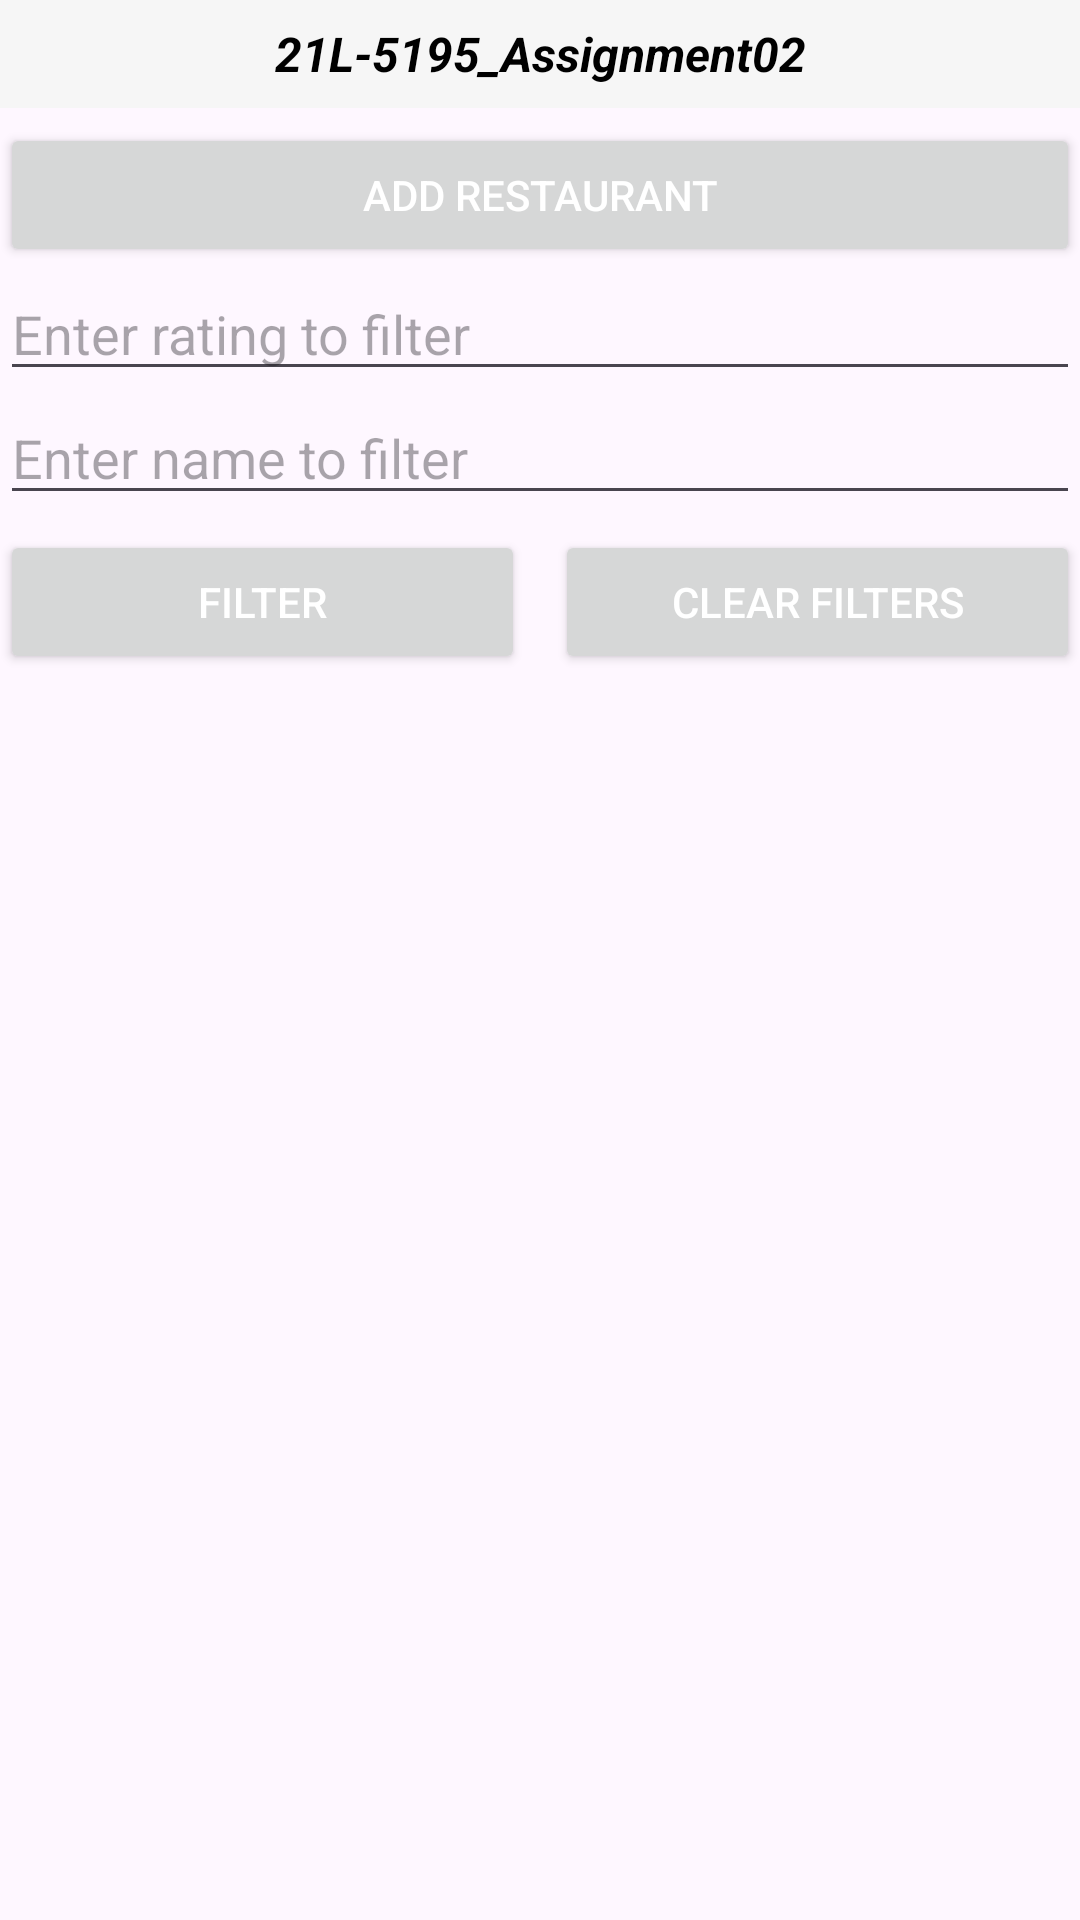

Layout XML and referenced resources for this Android screen:
<!-- AndroidManifest.xml: application theme Theme._21L5195_Assignment02 -->
<!-- res/layout/activity_main.xml -->
<?xml version="1.0" encoding="utf-8"?>
<LinearLayout xmlns:android="http://schemas.android.com/apk/res/android"
    xmlns:app="http://schemas.android.com/apk/res-auto"
    xmlns:tools="http://schemas.android.com/tools"
    android:id="@+id/main"
    android:layout_width="match_parent"
    android:layout_height="match_parent"
    android:orientation="vertical"
    tools:context=".MainActivity">



    <TextView
        android:id="@+id/tvTopBar"
        android:layout_width="match_parent"
        android:layout_height="36dp"
        android:gravity="center_horizontal|center_vertical"
        android:text="21L-5195_Assignment02"
        android:paddingBottom="5dp"
        android:paddingTop="5dp"
        android:textSize="16sp"
        android:textStyle="bold|italic"
        android:textColor="@color/black"
        android:background="#f6f6f6"
        />

    <Button
        android:id="@+id/btnAddRestaurant"
        android:layout_width="match_parent"
        android:layout_height="wrap_content"
        android:text="ADD RESTAURANT"
        android:layout_marginTop="5dp"
        android:textColor="@color/white"/>

    <EditText
        android:id="@+id/edtFilterRating"
        android:layout_width="match_parent"
        android:layout_height="wrap_content"
        android:hint="Enter rating to filter"/>

    <EditText
        android:id="@+id/edtFilterName"
        android:layout_width="match_parent"
        android:layout_height="wrap_content"
        android:hint="Enter name to filter"/>

    <LinearLayout
        android:layout_width="match_parent"
        android:layout_height="wrap_content"
        android:orientation="horizontal">

        <Button
            android:id="@+id/btnFilter"
            android:layout_width="0dp"
            android:layout_weight="1"
            android:layout_height="wrap_content"
            android:text="Filter"
            android:textColor="@color/white"
            android:layout_marginTop="5dp"
            android:layout_marginEnd="5dp"
            android:onClick="filterRestaurants"/>

        <Button
            android:id="@+id/btnClearFilters"
            android:layout_width="0dp"
            android:layout_weight="1"
            android:layout_height="wrap_content"
            android:text="Clear Filters"
            android:textColor="@color/white"
            android:layout_marginTop="5dp"
            android:layout_marginStart="5dp"
            android:onClick="clearFilters"/>
    </LinearLayout>


    <androidx.recyclerview.widget.RecyclerView
        android:id="@+id/list"
        android:layout_width="match_parent"
        android:layout_height="match_parent" />
</LinearLayout>
<!-- resources referenced by this layout -->
<resources>
  <color name="black">#FF000000</color>
  <color name="white">#FFFFFFFF</color>
  <style name="Theme._21L5195_Assignment02" parent="Base.Theme._21L5195_Assignment02" />
  <style name="Base.Theme._21L5195_Assignment02" parent="Theme.Material3.DayNight.NoActionBar">
          
          
      </style>
</resources>
